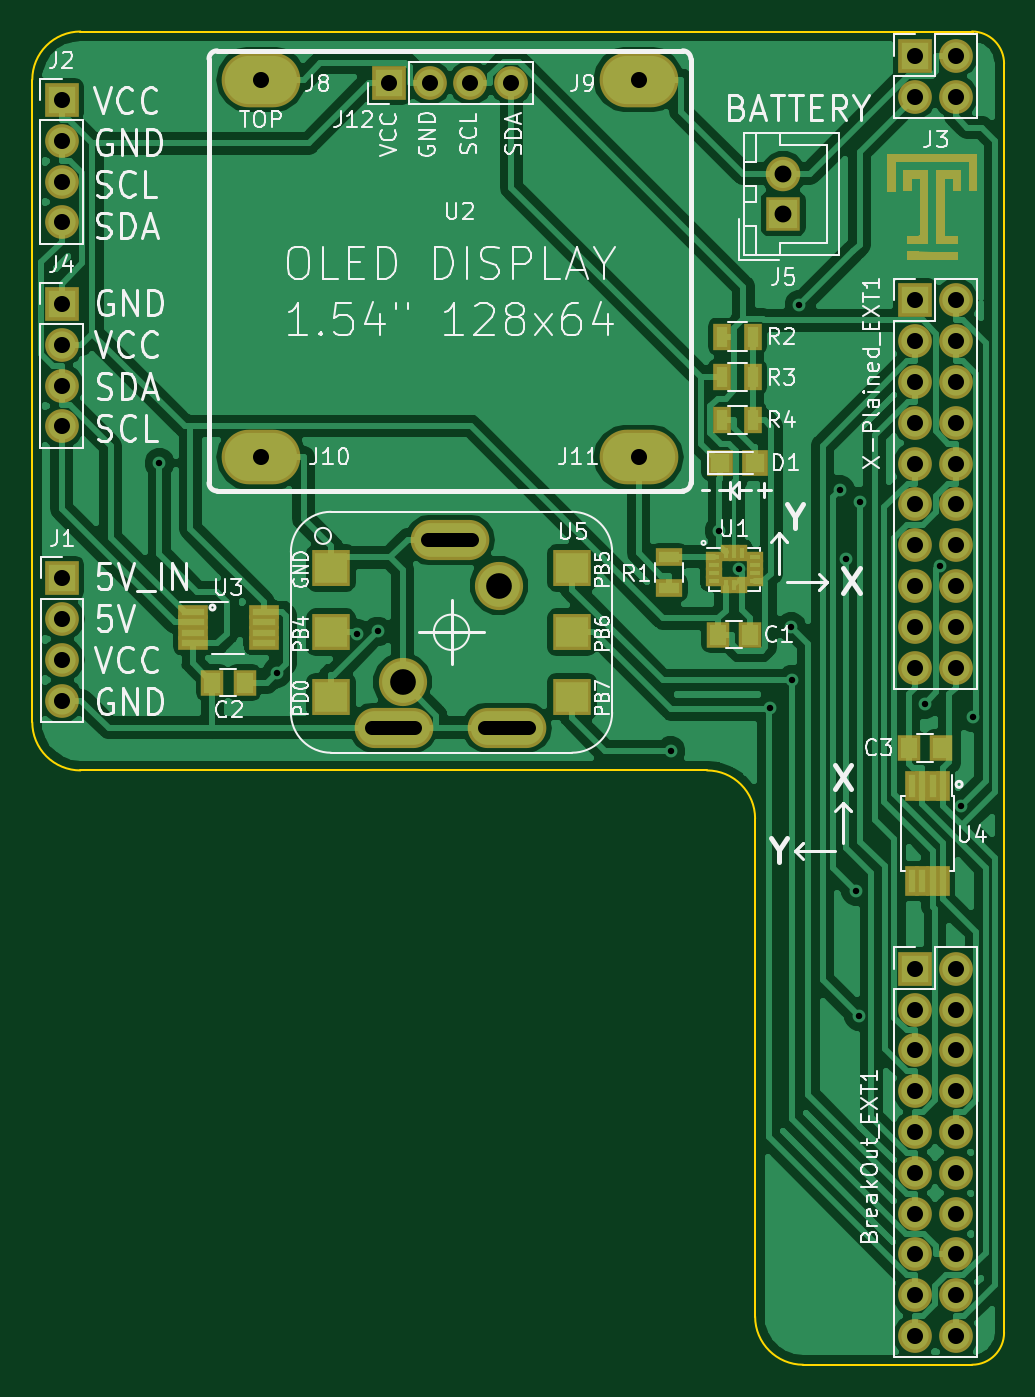
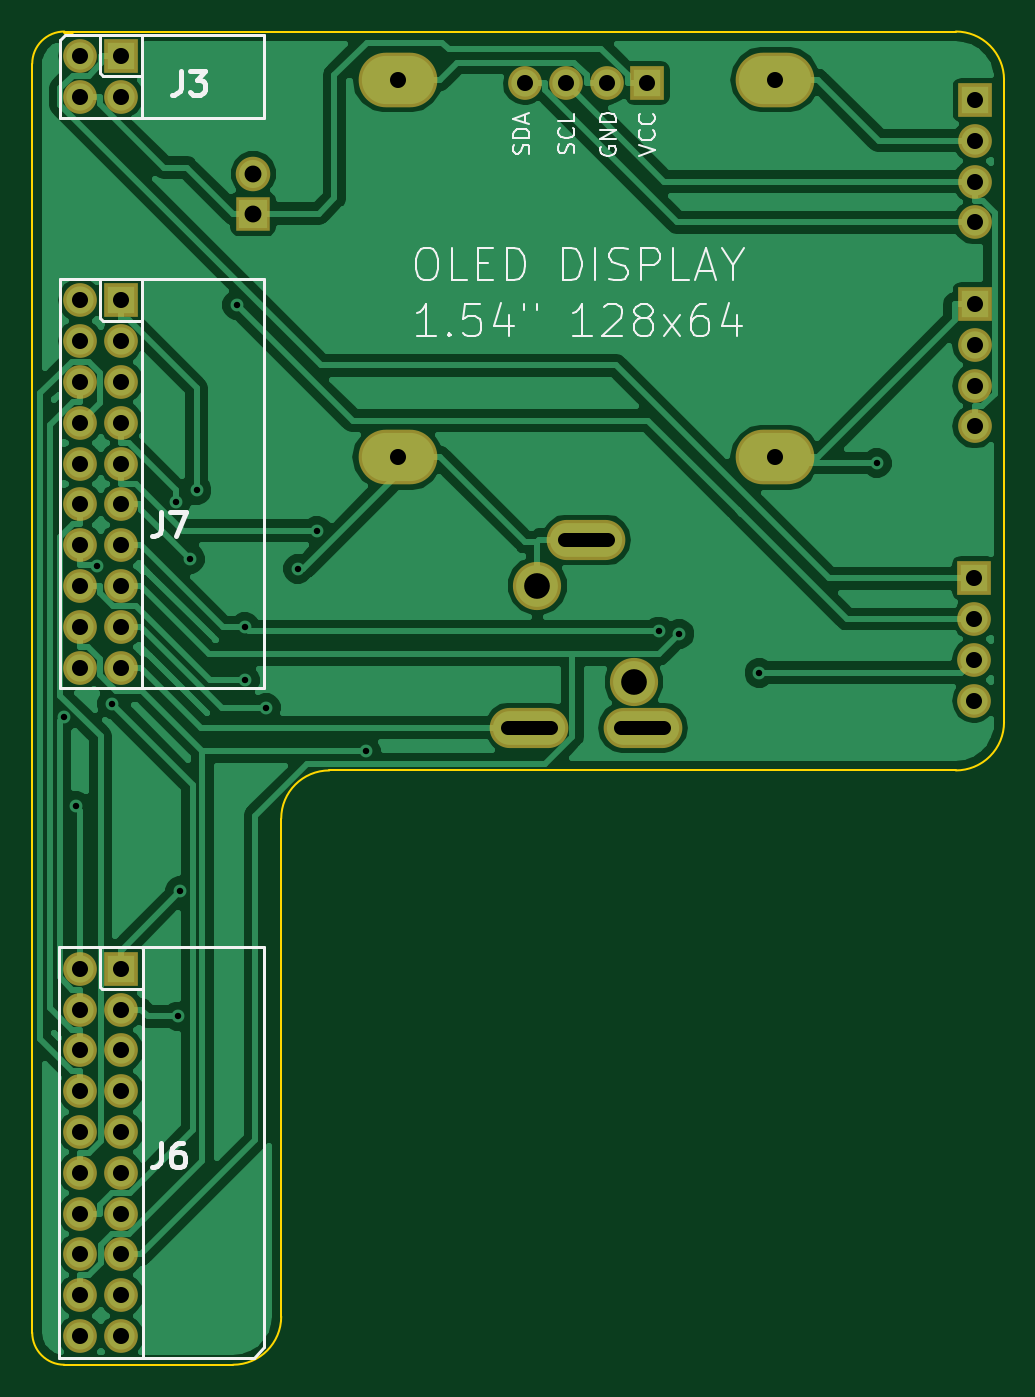
Circuit board: 11 layer files. Board 60.5 x 83.0 mm.
- bottom_copper: AVR_LCD 2.0-B.Cu.gbr (68301 bytes)
- bottom_mask: AVR_LCD 2.0-B.Mask.gbr (2944 bytes)
- paste: AVR_LCD 2.0-B.Paste.gbr (503 bytes)
- bottom_silk: AVR_LCD 2.0-B.SilkS.gbr (13148 bytes)
- outline: AVR_LCD 2.0-Edge.Cuts.gbr (1564 bytes)
- top_copper: AVR_LCD 2.0-F.Cu.gbr (100380 bytes)
- top_mask: AVR_LCD 2.0-F.Mask.gbr (8898 bytes)
- paste: AVR_LCD 2.0-F.Paste.gbr (2521 bytes)
- top_silk: AVR_LCD 2.0-F.SilkS.gbr (57238 bytes)
- drill: AVR_LCD 2.0-NPTH.drl (147 bytes)
- drill: AVR_LCD 2.0-PTH.drl (1731 bytes)

=== bottom_copper: AVR_LCD 2.0-B.Cu.gbr (68301 bytes, source omitted) ===
=== bottom_mask: AVR_LCD 2.0-B.Mask.gbr ===
G04 #@! TF.GenerationSoftware,KiCad,Pcbnew,(5.0.0)*
G04 #@! TF.CreationDate,2019-10-02T19:56:35-04:00*
G04 #@! TF.ProjectId,AVR_LCD 2.0,4156525F4C434420322E302E6B696361,rev?*
G04 #@! TF.SameCoordinates,Original*
G04 #@! TF.FileFunction,Soldermask,Bot*
G04 #@! TF.FilePolarity,Negative*
%FSLAX46Y46*%
G04 Gerber Fmt 4.6, Leading zero omitted, Abs format (unit mm)*
G04 Created by KiCad (PCBNEW (5.0.0)) date 10/02/19 19:56:35*
%MOMM*%
%LPD*%
G01*
G04 APERTURE LIST*
%ADD10O,2.100000X2.100000*%
%ADD11R,2.100000X2.100000*%
%ADD12C,2.150000*%
%ADD13R,2.150000X2.150000*%
%ADD14O,4.900000X3.400000*%
%ADD15C,3.000000*%
%ADD16O,4.900000X2.500000*%
G04 APERTURE END LIST*
D10*
G04 #@! TO.C,BreakOut_EXT1*
X113840000Y-134810000D03*
X111300000Y-134810000D03*
X113840000Y-132270000D03*
X111300000Y-132270000D03*
X113840000Y-129730000D03*
X111300000Y-129730000D03*
X113840000Y-127190000D03*
X111300000Y-127190000D03*
X113840000Y-124650000D03*
X111300000Y-124650000D03*
X113840000Y-122110000D03*
X111300000Y-122110000D03*
X113840000Y-119570000D03*
X111300000Y-119570000D03*
X113840000Y-117030000D03*
X111300000Y-117030000D03*
X113840000Y-114490000D03*
X111300000Y-114490000D03*
X113840000Y-111950000D03*
D11*
X111300000Y-111950000D03*
G04 #@! TD*
D10*
G04 #@! TO.C,J1*
X58194800Y-95248800D03*
X58194800Y-92708800D03*
X58194800Y-90168800D03*
D11*
X58194800Y-87628800D03*
G04 #@! TD*
D10*
G04 #@! TO.C,J2*
X58160000Y-65480000D03*
X58160000Y-62940000D03*
X58160000Y-60400000D03*
D11*
X58160000Y-57860000D03*
G04 #@! TD*
D10*
G04 #@! TO.C,J3*
X113840000Y-57650000D03*
X111300000Y-57650000D03*
X113840000Y-55110000D03*
D11*
X111300000Y-55110000D03*
G04 #@! TD*
G04 #@! TO.C,J4*
X58160000Y-70560000D03*
D10*
X58160000Y-73100000D03*
X58160000Y-75640000D03*
X58160000Y-78180000D03*
G04 #@! TD*
D12*
G04 #@! TO.C,J5*
X103090000Y-62450000D03*
D13*
X103090000Y-64950000D03*
G04 #@! TD*
D10*
G04 #@! TO.C,U2*
X86160000Y-56800000D03*
X83620000Y-56800000D03*
X81080000Y-56800000D03*
D11*
X78540000Y-56800000D03*
D14*
X94090000Y-56600000D03*
X70590000Y-56600000D03*
X94090000Y-80100000D03*
X70590000Y-80100000D03*
G04 #@! TD*
D15*
G04 #@! TO.C,U5*
X85390000Y-88100000D03*
X79390000Y-94100000D03*
D16*
X82340000Y-85250000D03*
X85890000Y-96950000D03*
X78840000Y-96950000D03*
G04 #@! TD*
D11*
G04 #@! TO.C,X-Plained_EXT1*
X111300000Y-70340000D03*
D10*
X113840000Y-70340000D03*
X111300000Y-72880000D03*
X113840000Y-72880000D03*
X111300000Y-75420000D03*
X113840000Y-75420000D03*
X111300000Y-77960000D03*
X113840000Y-77960000D03*
X111300000Y-80500000D03*
X113840000Y-80500000D03*
X111300000Y-83040000D03*
X113840000Y-83040000D03*
X111300000Y-85580000D03*
X113840000Y-85580000D03*
X111300000Y-88120000D03*
X113840000Y-88120000D03*
X111300000Y-90660000D03*
X113840000Y-90660000D03*
X111300000Y-93200000D03*
X113840000Y-93200000D03*
G04 #@! TD*
M02*

=== paste: AVR_LCD 2.0-B.Paste.gbr ===
G04 #@! TF.GenerationSoftware,KiCad,Pcbnew,(5.0.0)*
G04 #@! TF.CreationDate,2019-10-02T19:56:35-04:00*
G04 #@! TF.ProjectId,AVR_LCD 2.0,4156525F4C434420322E302E6B696361,rev?*
G04 #@! TF.SameCoordinates,Original*
G04 #@! TF.FileFunction,Paste,Bot*
G04 #@! TF.FilePolarity,Positive*
%FSLAX46Y46*%
G04 Gerber Fmt 4.6, Leading zero omitted, Abs format (unit mm)*
G04 Created by KiCad (PCBNEW (5.0.0)) date 10/02/19 19:56:35*
%MOMM*%
%LPD*%
G01*
G04 APERTURE LIST*
G04 APERTURE END LIST*
M02*

=== bottom_silk: AVR_LCD 2.0-B.SilkS.gbr (13148 bytes, source omitted) ===
=== outline: AVR_LCD 2.0-Edge.Cuts.gbr ===
G04 #@! TF.GenerationSoftware,KiCad,Pcbnew,(5.0.0)*
G04 #@! TF.CreationDate,2019-10-02T19:56:35-04:00*
G04 #@! TF.ProjectId,AVR_LCD 2.0,4156525F4C434420322E302E6B696361,rev?*
G04 #@! TF.SameCoordinates,Original*
G04 #@! TF.FileFunction,Profile,NP*
%FSLAX46Y46*%
G04 Gerber Fmt 4.6, Leading zero omitted, Abs format (unit mm)*
G04 Created by KiCad (PCBNEW (5.0.0)) date 10/02/19 19:56:35*
%MOMM*%
%LPD*%
G01*
G04 APERTURE LIST*
%ADD10C,0.150000*%
%ADD11C,0.200000*%
G04 APERTURE END LIST*
D10*
X114840000Y-136600000D02*
X114340000Y-136600000D01*
D11*
X114840000Y-53600000D02*
X114340000Y-53600000D01*
D10*
X64340000Y-53600000D02*
X59340000Y-53600000D01*
X56340000Y-56600000D02*
G75*
G02X59340000Y-53600000I3000000J0D01*
G01*
X56340000Y-96600000D02*
X56340000Y-56600000D01*
X106340000Y-53600000D02*
X64340000Y-53600000D01*
X59340000Y-99600000D02*
G75*
G02X56340000Y-96600000I0J3000000D01*
G01*
X59340000Y-99600000D02*
X98340000Y-99600000D01*
X98340000Y-99600000D02*
G75*
G02X101340000Y-102600000I0J-3000000D01*
G01*
X101340000Y-133600000D02*
X101340000Y-102600000D01*
X114340000Y-53600000D02*
X106340000Y-53600000D01*
X116840000Y-56600000D02*
X116840000Y-55600000D01*
X114840000Y-53600000D02*
G75*
G02X116840000Y-55600000I0J-2000000D01*
G01*
X116840000Y-134600000D02*
X116840000Y-56600000D01*
X116840000Y-134600000D02*
G75*
G02X114840000Y-136600000I-2000000J0D01*
G01*
X104340000Y-136600000D02*
X114340000Y-136600000D01*
X104340000Y-136600000D02*
G75*
G02X101340000Y-133600000I0J3000000D01*
G01*
M02*

=== top_copper: AVR_LCD 2.0-F.Cu.gbr (100380 bytes, source omitted) ===
=== top_mask: AVR_LCD 2.0-F.Mask.gbr (8898 bytes, source omitted) ===
=== paste: AVR_LCD 2.0-F.Paste.gbr ===
G04 #@! TF.GenerationSoftware,KiCad,Pcbnew,(5.0.0)*
G04 #@! TF.CreationDate,2019-10-02T19:56:35-04:00*
G04 #@! TF.ProjectId,AVR_LCD 2.0,4156525F4C434420322E302E6B696361,rev?*
G04 #@! TF.SameCoordinates,Original*
G04 #@! TF.FileFunction,Paste,Top*
G04 #@! TF.FilePolarity,Positive*
%FSLAX46Y46*%
G04 Gerber Fmt 4.6, Leading zero omitted, Abs format (unit mm)*
G04 Created by KiCad (PCBNEW (5.0.0)) date 10/02/19 19:56:35*
%MOMM*%
%LPD*%
G01*
G04 APERTURE LIST*
%ADD10R,1.000000X1.250000*%
%ADD11R,1.200000X1.200000*%
%ADD12R,1.300000X0.700000*%
%ADD13R,0.700000X1.300000*%
%ADD14R,0.675000X0.250000*%
%ADD15R,0.250000X0.675000*%
%ADD16R,0.450000X1.450000*%
%ADD17R,2.000000X1.900000*%
%ADD18R,1.450000X0.450000*%
G04 APERTURE END LIST*
D10*
G04 #@! TO.C,C1*
X101034000Y-91149500D03*
X99034000Y-91149500D03*
G04 #@! TD*
G04 #@! TO.C,C2*
X69553200Y-94138000D03*
X67553200Y-94138000D03*
G04 #@! TD*
G04 #@! TO.C,C3*
X110924000Y-98207000D03*
X112924000Y-98207000D03*
G04 #@! TD*
D11*
G04 #@! TO.C,D1*
X99125000Y-80464000D03*
X101325000Y-80464000D03*
G04 #@! TD*
D12*
G04 #@! TO.C,R1*
X95970500Y-86323500D03*
X95970500Y-88223500D03*
G04 #@! TD*
D13*
G04 #@! TO.C,R2*
X99293000Y-72590000D03*
X101193000Y-72590000D03*
G04 #@! TD*
G04 #@! TO.C,R3*
X101193000Y-75130000D03*
X99293000Y-75130000D03*
G04 #@! TD*
G04 #@! TO.C,R4*
X99293000Y-77797000D03*
X101193000Y-77797000D03*
G04 #@! TD*
D14*
G04 #@! TO.C,U1*
X101304500Y-86323500D03*
X101304500Y-86823500D03*
X101304500Y-87323500D03*
X101304500Y-87823500D03*
X98779500Y-87823500D03*
X98779500Y-87323500D03*
X98779500Y-86823500D03*
X98779500Y-86323500D03*
D15*
X100542000Y-88086000D03*
X100042000Y-88086000D03*
X99542000Y-88086000D03*
X100542000Y-86061000D03*
X99542000Y-86061000D03*
X100042000Y-86061000D03*
G04 #@! TD*
D16*
G04 #@! TO.C,U4*
X113042000Y-106491000D03*
X112392000Y-106491000D03*
X111742000Y-106491000D03*
X111092000Y-106491000D03*
X111092000Y-100591000D03*
X111742000Y-100591000D03*
X112392000Y-100591000D03*
X113042000Y-100591000D03*
G04 #@! TD*
D17*
G04 #@! TO.C,U5*
X89940000Y-95000000D03*
X89940000Y-91000000D03*
X89940000Y-87000000D03*
X74940000Y-91000000D03*
X74940000Y-95000000D03*
X74940000Y-87000000D03*
G04 #@! TD*
D18*
G04 #@! TO.C,U3*
X70742200Y-89735000D03*
X70742200Y-90385000D03*
X70742200Y-91035000D03*
X70742200Y-91685000D03*
X66342200Y-91685000D03*
X66342200Y-91035000D03*
X66342200Y-90385000D03*
X66342200Y-89735000D03*
G04 #@! TD*
M02*

=== top_silk: AVR_LCD 2.0-F.SilkS.gbr (57238 bytes, source omitted) ===
=== drill: AVR_LCD 2.0-NPTH.drl ===
M48
;DRILL file {KiCad (5.0.0)} date 10/02/19 19:56:38
;FORMAT={-:-/ absolute / metric / decimal}
FMAT,2
METRIC,TZ
%
G90
G05
M71
T0
M30

=== drill: AVR_LCD 2.0-PTH.drl ===
M48
;DRILL file {KiCad (5.0.0)} date 10/02/19 19:56:38
;FORMAT={-:-/ absolute / metric / decimal}
FMAT,2
METRIC,TZ
T1C0.400
T2C0.900
T3C1.000
T4C1.050
T5C1.600
%
G90
G05
M71
T1
X64.256Y-80.466
X71.571Y-93.522
X76.55Y-91.103
X77.838Y-90.951
X96.075Y-98.407
X99.115Y-84.68
X100.317Y-87.048
X102.278Y-95.703
X103.6Y-90.669
X103.607Y-93.975
X104.097Y-70.624
X106.607Y-82.15
X107.002Y-86.443
X107.629Y-107.119
X107.788Y-114.909
X107.868Y-82.903
X111.891Y-95.447
X112.834Y-86.85
X114.13Y-101.814
X114.887Y-96.282
T3
X58.16Y-70.56
X58.16Y-73.1
X58.16Y-75.64
X58.16Y-78.18
X58.16Y-57.86
X58.16Y-60.4
X58.16Y-62.94
X58.16Y-65.48
X111.3Y-70.34
X111.3Y-72.88
X111.3Y-75.42
X111.3Y-77.96
X111.3Y-80.5
X111.3Y-83.04
X111.3Y-85.58
X111.3Y-88.12
X111.3Y-90.66
X111.3Y-93.2
X113.84Y-70.34
X113.84Y-72.88
X113.84Y-75.42
X113.84Y-77.96
X113.84Y-80.5
X113.84Y-83.04
X113.84Y-85.58
X113.84Y-88.12
X113.84Y-90.66
X113.84Y-93.2
X70.59Y-56.6
X70.59Y-80.1
X78.54Y-56.8
X81.08Y-56.8
X83.62Y-56.8
X86.16Y-56.8
X94.09Y-56.6
X94.09Y-80.1
X111.3Y-55.11
X111.3Y-57.65
X113.84Y-55.11
X113.84Y-57.65
X58.195Y-87.629
X58.195Y-90.169
X58.195Y-92.709
X58.195Y-95.249
X111.3Y-111.95
X111.3Y-114.49
X111.3Y-117.03
X111.3Y-119.57
X111.3Y-122.11
X111.3Y-124.65
X111.3Y-127.19
X111.3Y-129.73
X111.3Y-132.27
X111.3Y-134.81
X113.84Y-111.95
X113.84Y-114.49
X113.84Y-117.03
X113.84Y-119.57
X113.84Y-122.11
X113.84Y-124.65
X113.84Y-127.19
X113.84Y-129.73
X113.84Y-132.27
X113.84Y-134.81
T4
X103.09Y-62.45
X103.09Y-64.95
T5
X79.39Y-94.1
X85.39Y-88.1
T2
X77.49Y-96.95G85X80.19Y-96.95
G05
X80.99Y-85.25G85X83.69Y-85.25
G05
X84.54Y-96.95G85X87.24Y-96.95
G05
T0
M30

